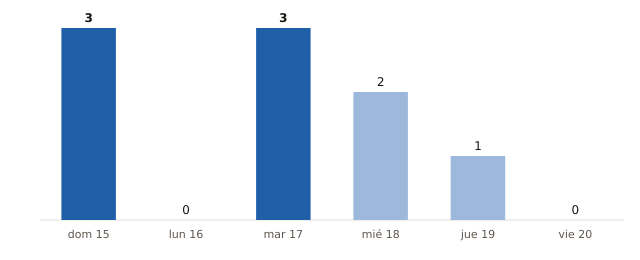

Data behind this chart, as committed beside it:
fecha, municipios_prob_90_o_mas
2026-11-15, 3
2026-11-16, 0
2026-11-17, 3
2026-11-18, 2
2026-11-19, 1
2026-11-20, 0
